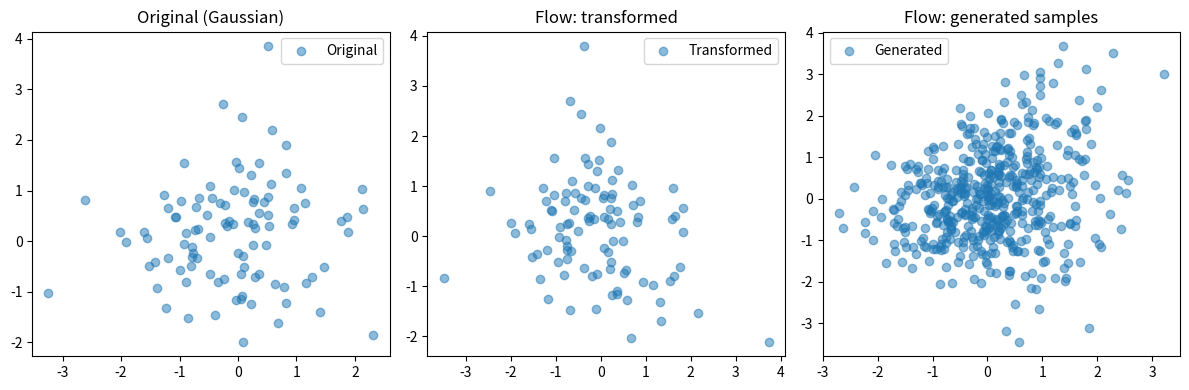

Recreate this plot in Python. (Note: this script raises an exception after producing the figure.)
"""
07.17 Normalizing Flows: Real NVP affine coupling layers.
"""
import numpy as np
import matplotlib.pyplot as plt


class AffineCoupling:
    """Real NVP affine coupling layer."""
    def __init__(self, dim, mask):
        self.dim = dim
        self.mask = mask
        self.s_W = np.random.randn(dim, dim) * 0.1
        self.s_b = np.zeros(dim)
        self.t_W = np.random.randn(dim, dim) * 0.1
        self.t_b = np.zeros(dim)

    def forward(self, x):
        x1 = x * self.mask
        x2 = x * (1 - self.mask)
        s = np.tanh(x1 @ self.s_W + self.s_b) * (1 - self.mask)
        t = (x1 @ self.t_W + self.t_b) * (1 - self.mask)
        y = x1 + (1 - self.mask) * (x2 * np.exp(s) + t)
        log_det = np.sum(s, axis=-1)
        return y, log_det

    def inverse(self, y):
        y1 = y * self.mask
        y2 = y * (1 - self.mask)
        s = np.tanh(y1 @ self.s_W + self.s_b) * (1 - self.mask)
        t = (y1 @ self.t_W + self.t_b) * (1 - self.mask)
        x = y1 + (1 - self.mask) * ((y2 - t) * np.exp(-s))
        return x


class NormalizingFlow:
    def __init__(self, dim=2, n_layers=4):
        self.layers = []
        for i in range(n_layers):
            mask = np.array([1 if (j + i) % 2 == 0 else 0 for j in range(dim)])
            self.layers.append(AffineCoupling(dim, mask))

    def forward(self, x):
        log_det_sum = 0
        z = x
        for layer in self.layers:
            z, ld = layer.forward(z)
            log_det_sum += ld
        return z, log_det_sum

    def inverse(self, z):
        x = z
        for layer in reversed(self.layers):
            x = layer.inverse(x)
        return x

    def sample(self, n, dim=2):
        z = np.random.randn(n, dim)
        return self.inverse(z)


if __name__ == "__main__":
    np.random.seed(42)
    flow = NormalizingFlow(dim=2, n_layers=4)
    nf = NormalizingFlow(dim=2, n_layers=4)

    # Test forward/inverse
    x = np.random.randn(100, 2)
    z, ld = flow.forward(x)
    x_recon = flow.inverse(z)
    print(f"Forward/backward error: {np.abs(x - x_recon).max():.6f}")

    # Sample from learned distribution
    samples = nf.sample(500)

    plt.figure(figsize=(12, 4))
    plt.subplot(131)
    plt.scatter(x[:, 0], x[:, 1], alpha=0.5, label='Original')
    plt.legend()
    plt.title('Original (Gaussian)')
    plt.subplot(132)
    plt.scatter(z[:, 0], z[:, 1], alpha=0.5, label='Transformed')
    plt.legend()
    plt.title('Flow: transformed')
    plt.subplot(133)
    plt.scatter(samples[:, 0], samples[:, 1], alpha=0.5, label='Generated')
    plt.legend()
    plt.title('Flow: generated samples')
    plt.tight_layout()
    plt.savefig('../../assets/phase07/normalizing_flows.png')
    plt.close()
    print("Saved normalizing_flows.png")
